The GitHub repository IamMohitM/Datasets contains a labelled image folder "NIKE DATASET" with 2 categories: Nike, non Nike. Examples follow, each with its label.

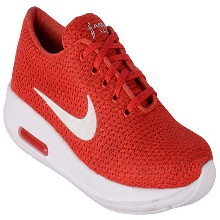
Label: non Nike

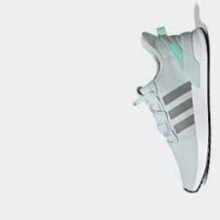
Label: non Nike

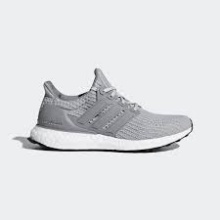
Label: non Nike

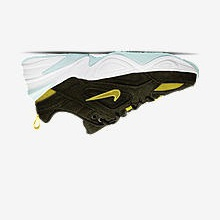
Label: Nike

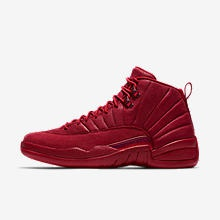
Label: Nike

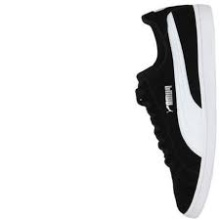
Label: non Nike
